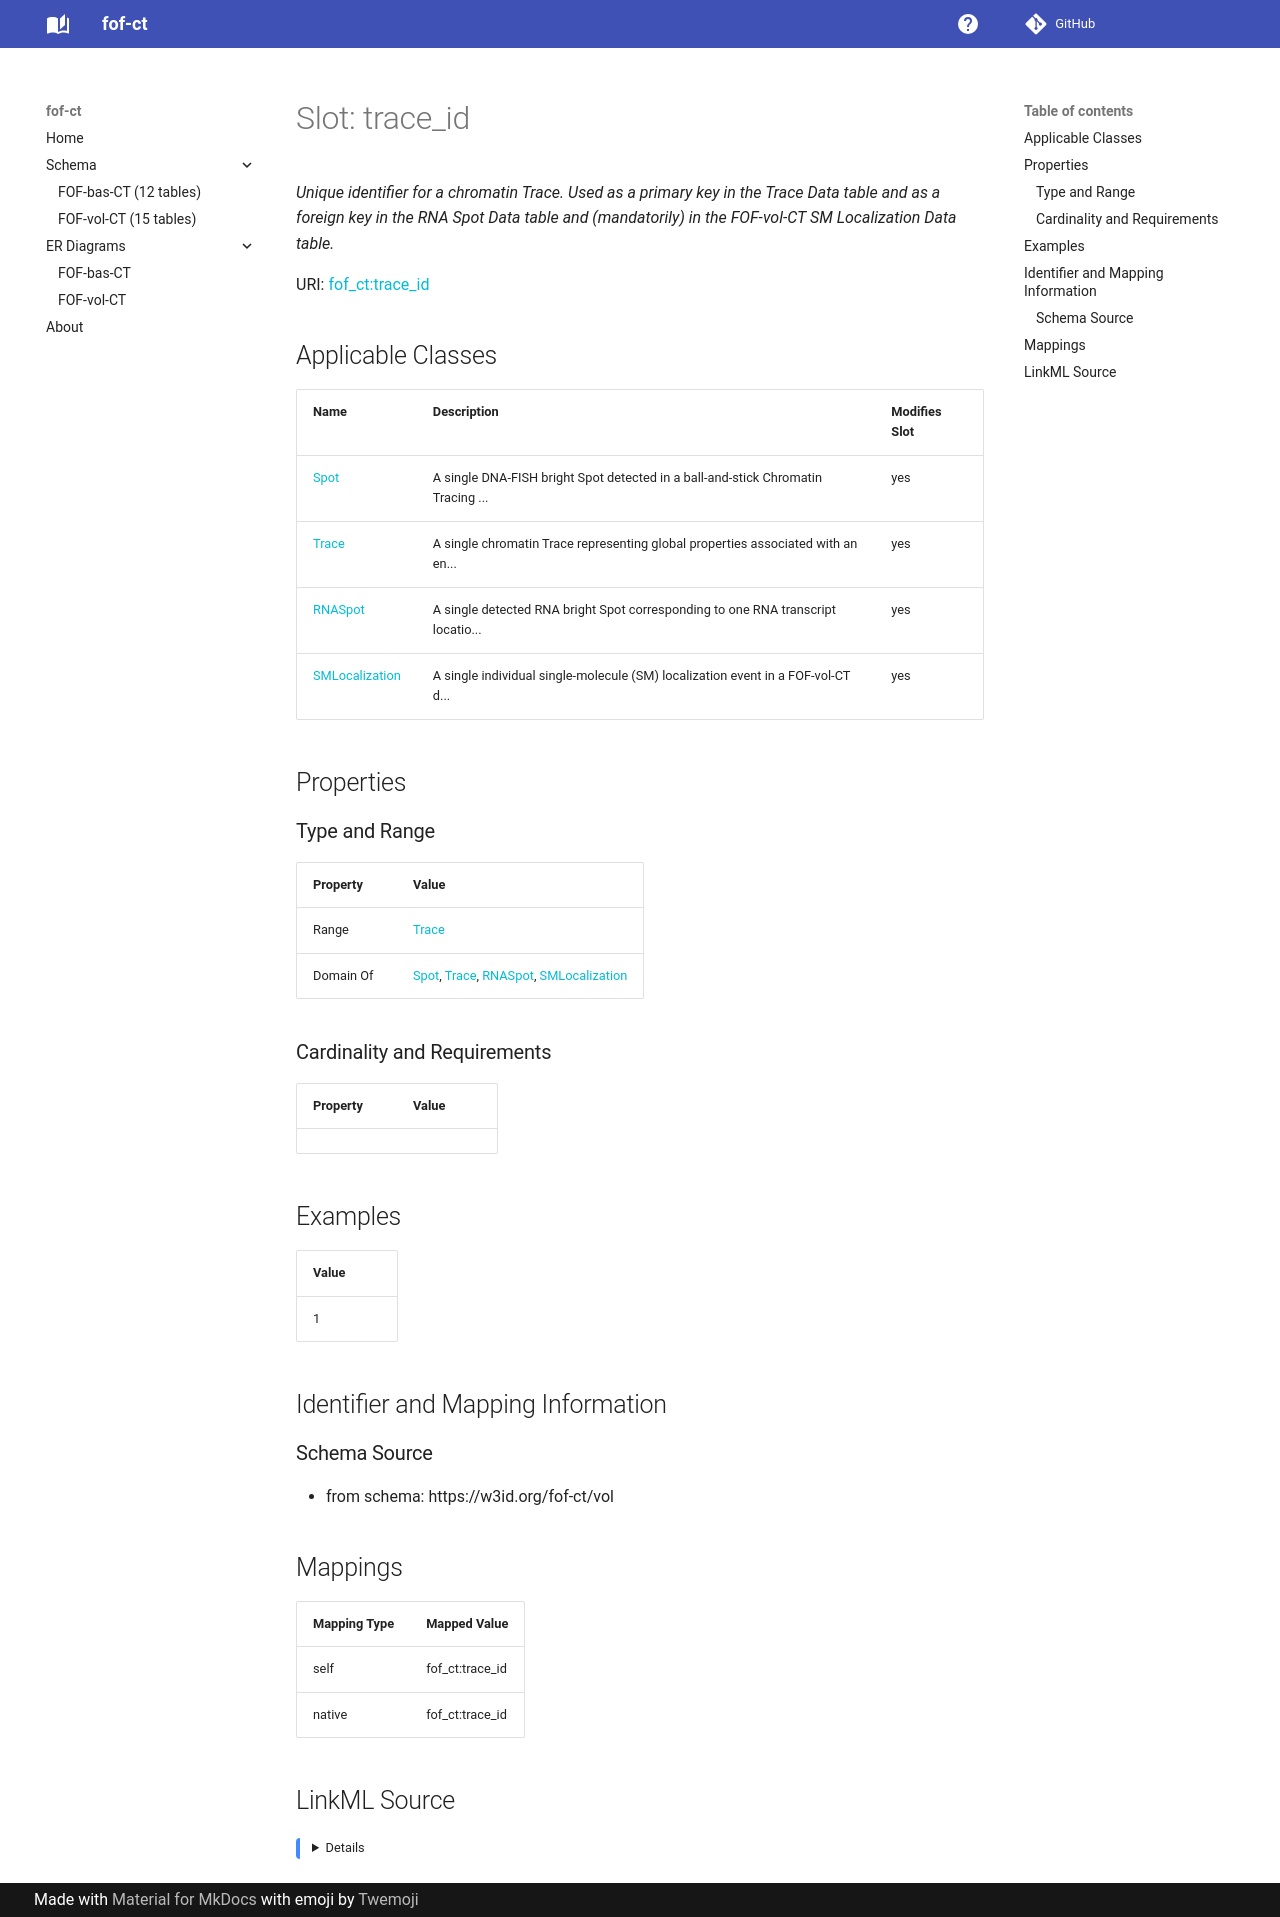

repository: strambc/fof-ct-linkml · page: vol/trace_id/index.html · generator: mkdocs

---
search:
  boost: 5.0
---

# Slot: trace_id 


_Unique identifier for a chromatin Trace. Used as a primary key in the Trace Data table and as a foreign key in the RNA Spot Data table and (mandatorily) in the FOF-vol-CT SM Localization Data table._



<div data-search-exclude markdown="1">



URI: [fof_ct:trace_id](https://w3id.org/fof-ct/trace_id)
<!-- no inheritance hierarchy -->





## Applicable Classes

| Name | Description | Modifies Slot |
| --- | --- | --- |
| [Spot](Spot.md) | A single DNA-FISH bright Spot detected in a ball-and-stick Chromatin Tracing ... |  yes  |
| [Trace](Trace.md) | A single chromatin Trace representing global properties associated with an en... |  yes  |
| [RNASpot](RNASpot.md) | A single detected RNA bright Spot corresponding to one RNA transcript locatio... |  yes  |
| [SMLocalization](SMLocalization.md) | A single individual single-molecule (SM) localization event in a FOF-vol-CT d... |  yes  |






## Properties

### Type and Range

| Property | Value |
| --- | --- |
| Range | [Integer](Integer.md) |
| Domain Of | [Spot](Spot.md), [Trace](Trace.md), [RNASpot](RNASpot.md), [SMLocalization](SMLocalization.md) |

### Cardinality and Requirements

| Property | Value |
| --- | --- |









## Examples

| Value |
| --- |
| 1 |



## Identifier and Mapping Information





### Schema Source


* from schema: https://w3id.org/fof-ct/vol




## Mappings

| Mapping Type | Mapped Value |
| ---  | ---  |
| self | fof_ct:trace_id |
| native | fof_ct:trace_id |




## LinkML Source

<details>
```yaml
name: trace_id
description: Unique identifier for a chromatin Trace. Used as a primary key in the
  Trace Data table and as a foreign key in the RNA Spot Data table and (mandatorily)
  in the FOF-vol-CT SM Localization Data table.
examples:
- value: '1'
from_schema: https://w3id.org/fof-ct/vol
rank: 1000
domain_of:
- Spot
- Trace
- RNASpot
- SMLocalization
range: integer

```
</details></div>
